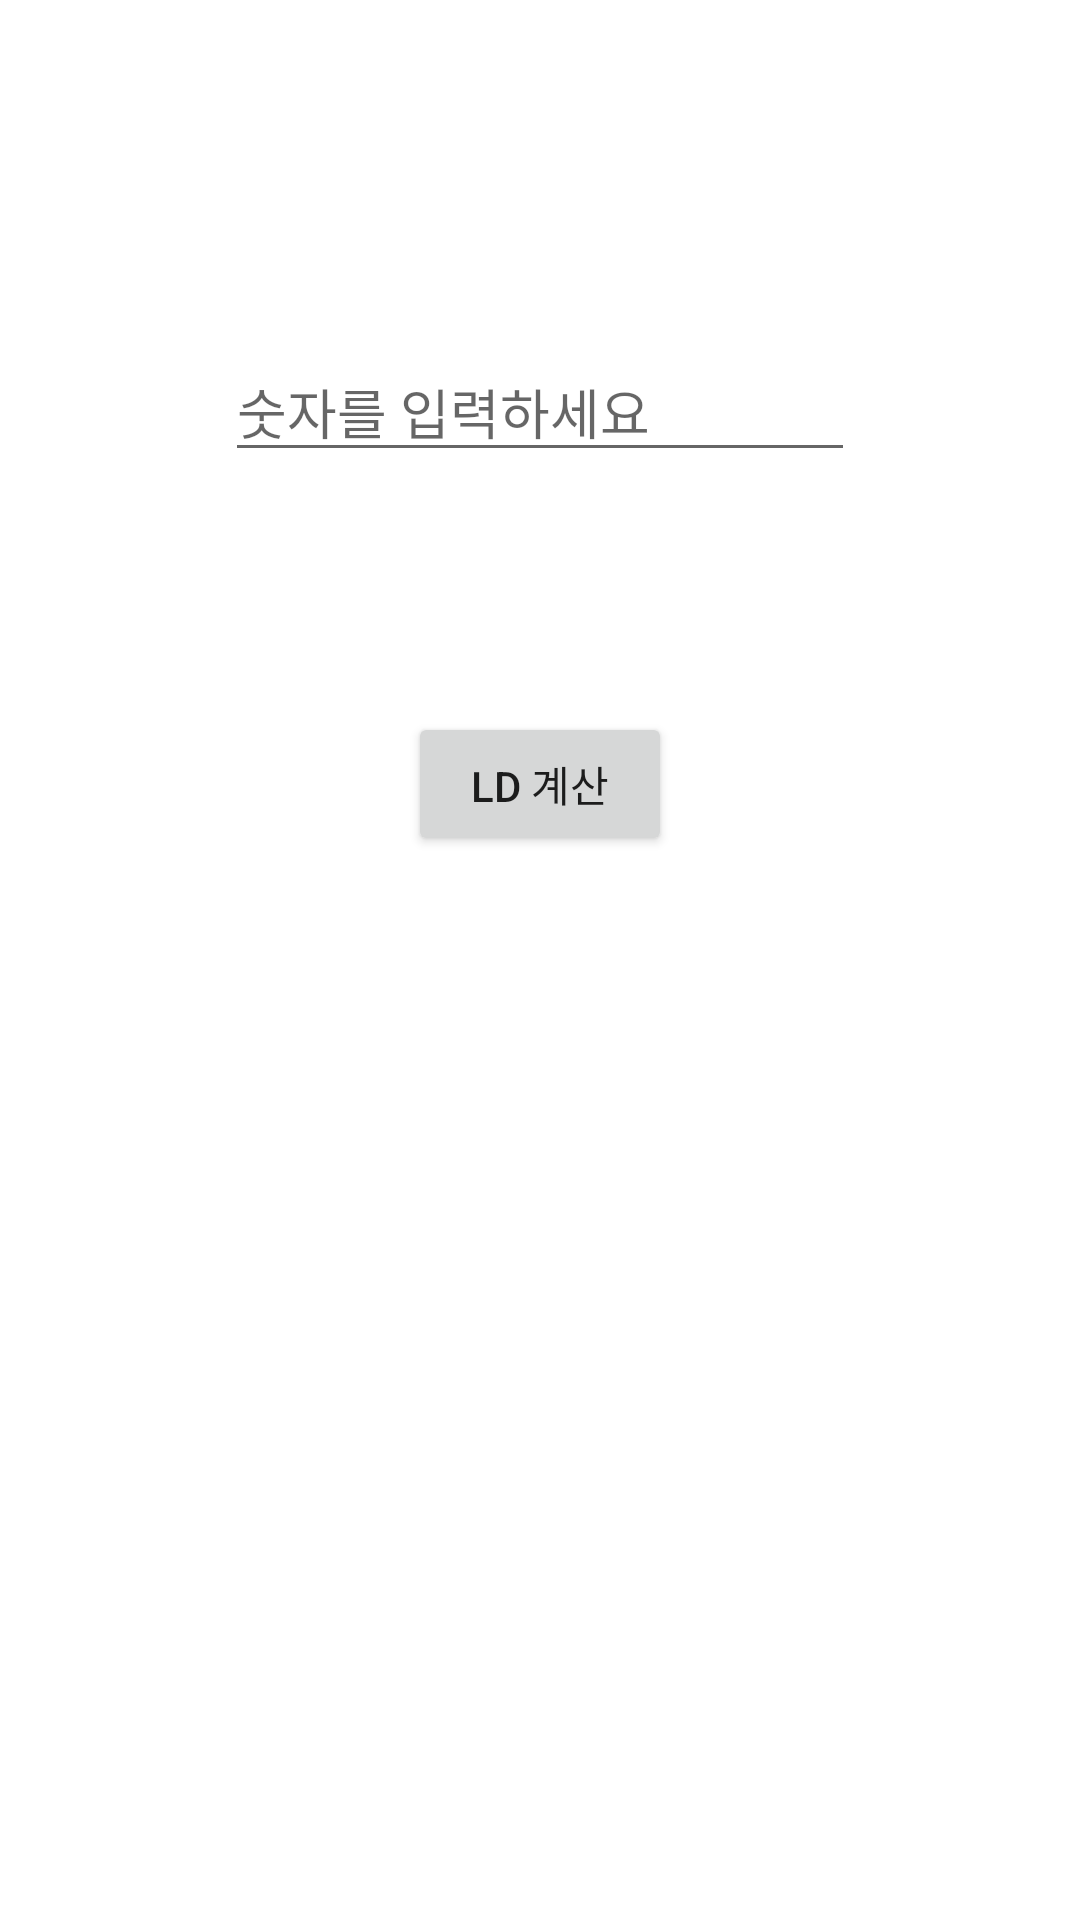

Layout XML and referenced resources for this Android screen:
<!-- AndroidManifest.xml: application theme Theme.HelloKotlin0427 -->
<!-- res/layout/layout_flowcontrol.xml -->
<?xml version="1.0" encoding="utf-8"?>
<androidx.constraintlayout.widget.ConstraintLayout xmlns:android="http://schemas.android.com/apk/res/android"
    xmlns:app="http://schemas.android.com/apk/res-auto"
    xmlns:tools="http://schemas.android.com/tools"
    android:layout_width="match_parent"
    android:layout_height="match_parent">

    <EditText
        android:id="@+id/fieldNumber"
        android:layout_width="wrap_content"
        android:layout_height="wrap_content"
        android:layout_marginTop="114dp"
        android:ems="10"
        android:hint="숫자를 입력하세요"
        android:inputType="numberSigned"
        app:layout_constraintEnd_toEndOf="parent"
        app:layout_constraintStart_toStartOf="parent"
        app:layout_constraintTop_toTopOf="parent" />

    <Button
        android:id="@+id/btnLD"
        android:layout_width="wrap_content"
        android:layout_height="wrap_content"
        android:layout_marginTop="80dp"
        android:text="LD 계산"
        app:layout_constraintEnd_toEndOf="parent"
        app:layout_constraintStart_toStartOf="parent"
        app:layout_constraintTop_toBottomOf="@+id/fieldNumber" />
</androidx.constraintlayout.widget.ConstraintLayout>
<!-- resources referenced by this layout -->
<resources>
  <style name="Theme.HelloKotlin0427" parent="Theme.MaterialComponents.DayNight.DarkActionBar">
          
          <item name="colorPrimary">@color/purple_500</item>
          <item name="colorPrimaryVariant">@color/purple_700</item>
          <item name="colorOnPrimary">@color/white</item>
          
          <item name="colorSecondary">@color/teal_200</item>
          <item name="colorSecondaryVariant">@color/teal_700</item>
          <item name="colorOnSecondary">@color/black</item>
          
          <item name="android:statusBarColor" tools:targetApi="l">?attr/colorPrimaryVariant</item>
          
      </style>
  <!-- not gathered from this repository: default colours our renderer supplied (Android Studio template values) -->
  <color name="purple_500">#FF6200EE</color>
  <color name="purple_700">#FF3700B3</color>
  <color name="teal_200">#FF03DAC5</color>
  <color name="teal_700">#FF018786</color>
  <color name="black">#FF000000</color>
  <color name="white">#FFFFFFFF</color>
</resources>
